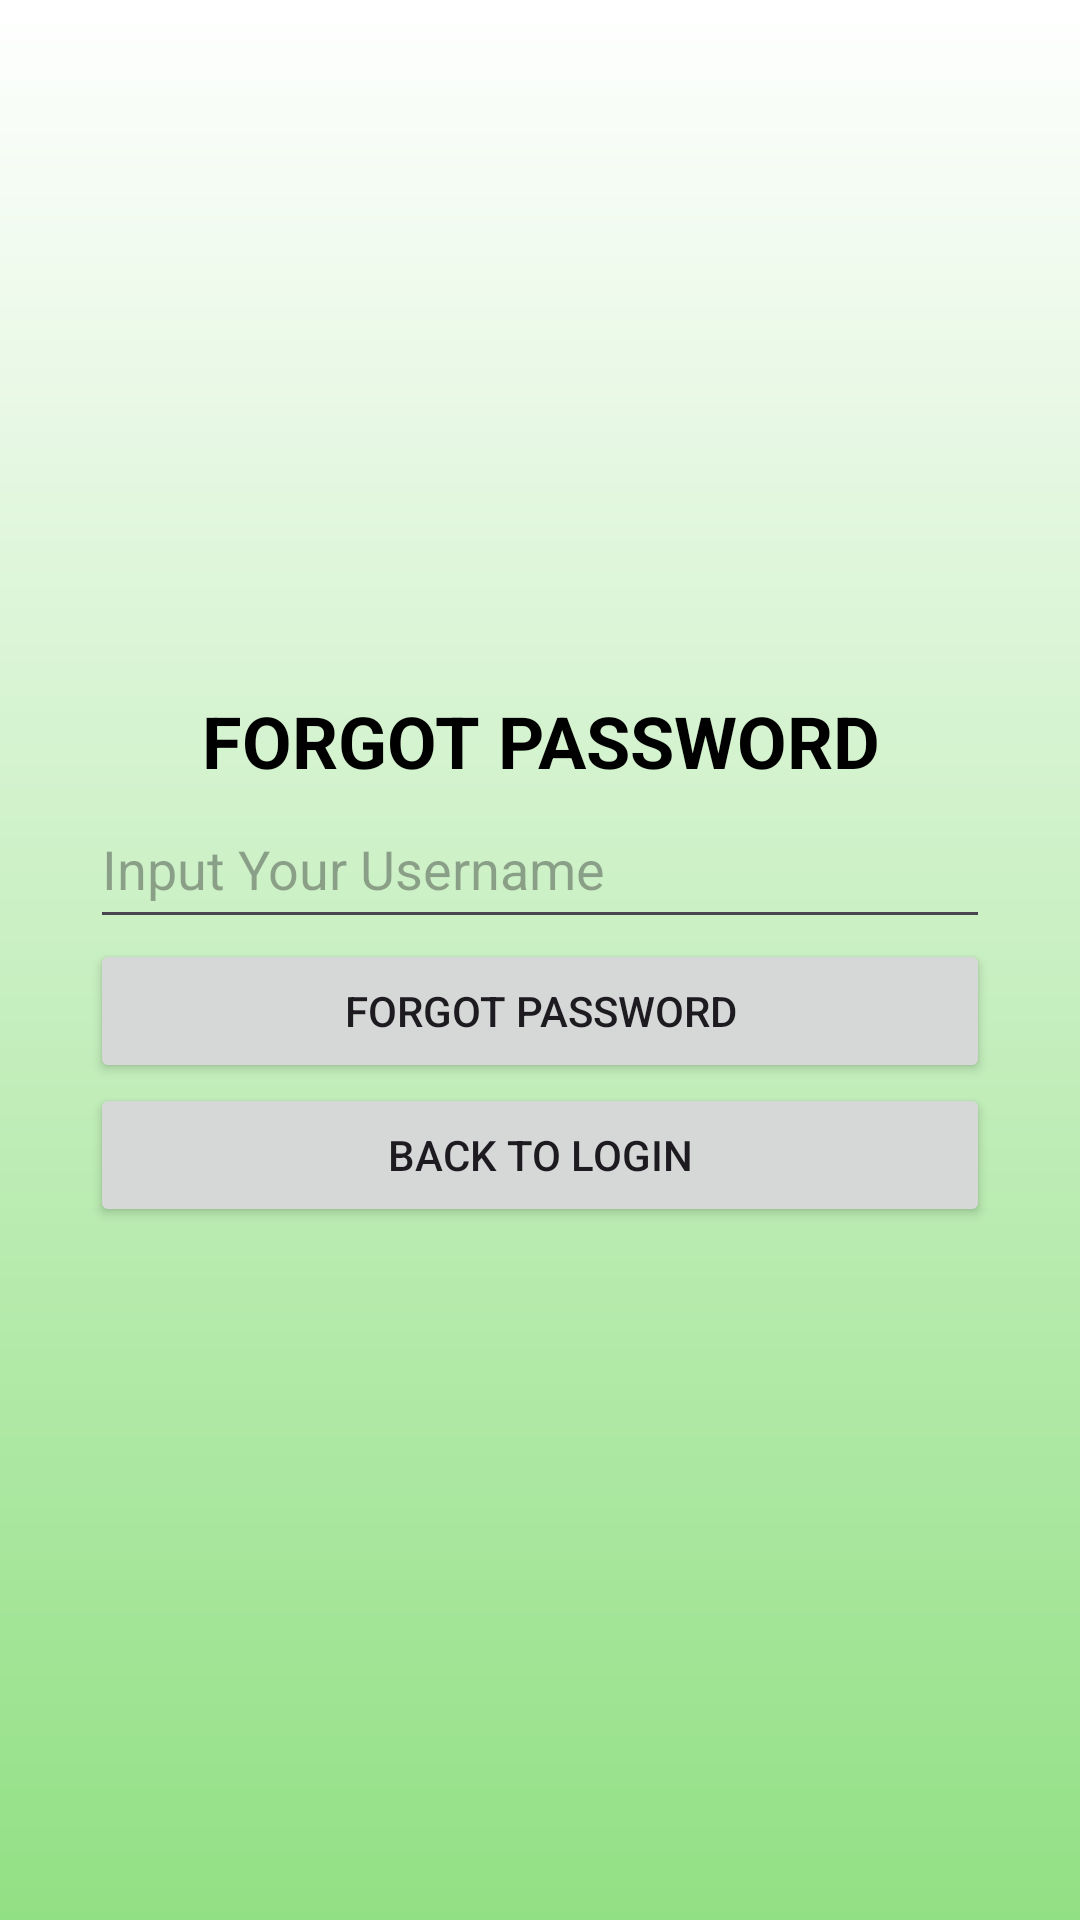

Layout XML and referenced resources for this Android screen:
<!-- AndroidManifest.xml: application theme Theme.FruitApp -->
<!-- res/layout/fragment_login_forgot_password.xml -->
<?xml version="1.0" encoding="utf-8"?>
<LinearLayout xmlns:android="http://schemas.android.com/apk/res/android"
    android:layout_width="match_parent"
    android:layout_height="match_parent"
    xmlns:tools="http://schemas.android.com/tools"
    android:orientation="vertical"
    android:background="@drawable/bg_page"
    android:padding="20dp"
    android:gravity="center"
    tools:context=".ForgotActivity">

    <TextView
        android:layout_width="match_parent"
        android:layout_height="wrap_content"
        android:text="Forgot Password"
        android:textSize="24sp"
        android:textColor="@color/black"
        android:textStyle="bold"
        android:textAllCaps="true"
        android:textAlignment="center"/>

    <EditText
        android:id="@+id/eT_Username"
        android:layout_width="match_parent"
        android:layout_height="50dp"
        android:textColor="@color/black"
        android:hint="Input Your Username"
        android:layout_marginHorizontal="10dp"/>

    <Button
        android:id="@+id/btn_ForgotPassword"
        android:layout_width="match_parent"
        android:layout_height="wrap_content"
        android:text="Forgot Password"
        android:textAllCaps="true"
        android:layout_marginHorizontal="10dp"/>

    <Button
        android:id="@+id/btn_Login"
        android:layout_width="match_parent"
        android:layout_height="wrap_content"
        android:text="Back to login"
        android:textAllCaps="true"
        android:layout_marginHorizontal="10dp"/>

</LinearLayout>
<!-- resources referenced by this layout -->
<resources>
  <color name="black">#FF000000</color>
  <!-- drawable bg_page (drawable) -->
  <?xml version="1.0" encoding="utf-8"?>
  <shape  xmlns:android="http://schemas.android.com/apk/res/android">
      <gradient
          android:startColor="@color/white"
          android:endColor="@color/light_green"
          android:angle="9"/>
  </shape>
  <style name="Theme.FruitApp" parent="Base.Theme.FruitApp" />
  <color name="white">#FFFFFFFF</color>
  <color name="light_green">#92e084</color>
  <style name="Base.Theme.FruitApp" parent="Theme.Material3.Light.NoActionBar">
          
          
          <item name="colorPrimary">#092635</item>
          <item name="colorPrimaryVariant">#1B4242</item>
          <item name="colorSecondary">#5C8374</item>
          <item name="colorSecondaryVariant">#9EC8B9</item>
      </style>
</resources>
